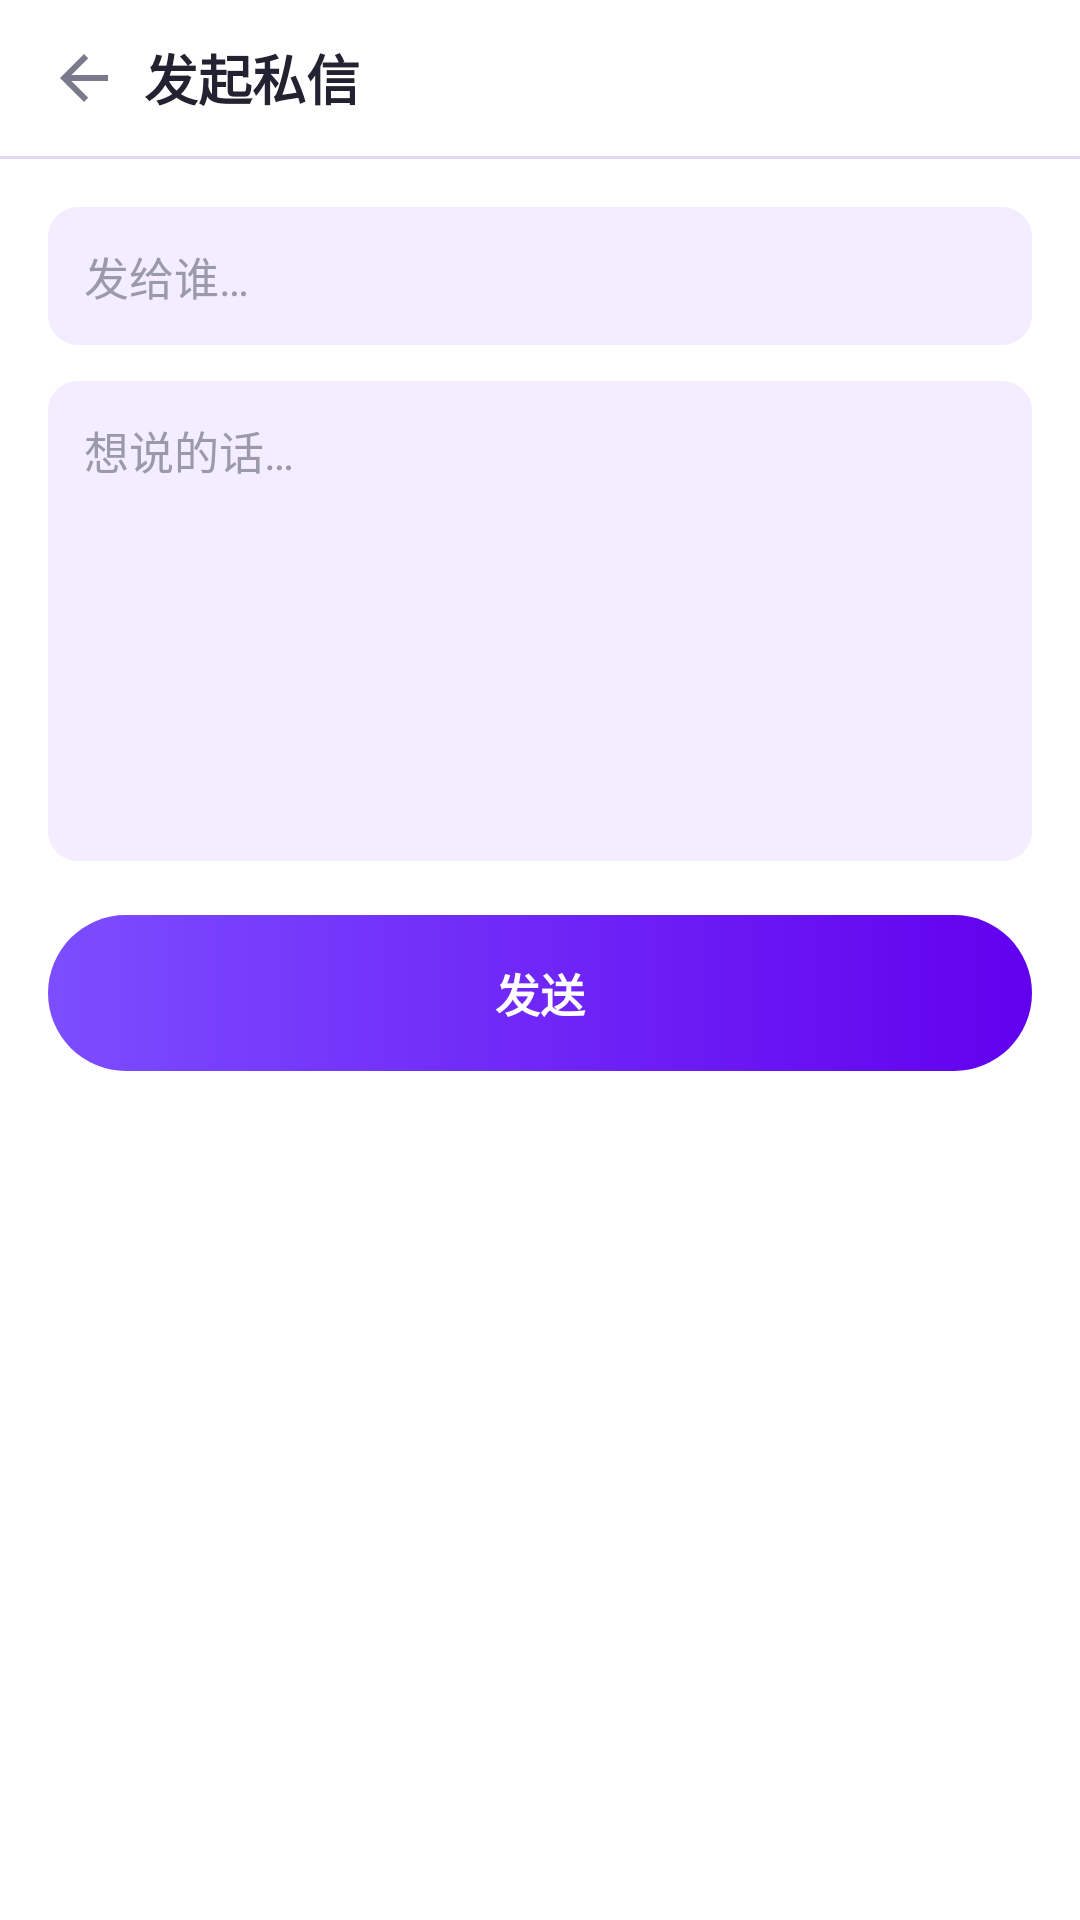

Layout XML and referenced resources for this Android screen:
<!-- AndroidManifest.xml: application theme Theme.Home -->
<!-- res/layout/activity_message.xml -->
<?xml version="1.0" encoding="utf-8"?>
<LinearLayout xmlns:android="http://schemas.android.com/apk/res/android"
    android:layout_width="match_parent"
    android:layout_height="match_parent"
    android:background="@color/white"
    android:fitsSystemWindows="true"
    android:orientation="vertical">

    <LinearLayout
        android:layout_width="match_parent"
        android:layout_height="wrap_content"
        android:gravity="center_vertical"
        android:orientation="horizontal"
        android:paddingLeft="8dp"
        android:paddingTop="6dp"
        android:paddingRight="16dp"
        android:paddingBottom="6dp">

        <ImageButton
            android:id="@+id/btnBack"
            android:layout_width="40dp"
            android:layout_height="40dp"
            android:background="?attr/selectableItemBackgroundBorderless"
            android:contentDescription="@string/action_back"
            android:padding="8dp"
            android:src="@drawable/ic_arrow_back"
            android:tint="@color/ink_muted" />

        <TextView
            android:layout_width="0dp"
            android:layout_height="wrap_content"
            android:layout_weight="1"
            android:text="@string/action_message_new"
            android:textColor="@color/ink_strong"
            android:textSize="18sp"
            android:textStyle="bold" />
    </LinearLayout>

    <View
        android:layout_width="match_parent"
        android:layout_height="1dp"
        android:background="@color/input_stroke" />

    <LinearLayout
        android:layout_width="match_parent"
        android:layout_height="wrap_content"
        android:orientation="vertical"
        android:padding="16dp">

        <EditText
            android:id="@+id/recipient"
            android:layout_width="match_parent"
            android:layout_height="wrap_content"
            android:background="@drawable/bg_input"
            android:hint="@string/hint_message_to"
            android:importantForAutofill="no"
            android:inputType="textNoSuggestions"
            android:maxLines="1"
            android:padding="12dp"
            android:textColor="@color/ink_body"
            android:textColorHint="@color/ink_faint"
            android:textSize="15sp" />

        <EditText
            android:id="@+id/content"
            android:layout_width="match_parent"
            android:layout_height="wrap_content"
            android:layout_marginTop="12dp"
            android:background="@drawable/bg_input"
            android:gravity="top|start"
            android:hint="@string/hint_message_body"
            android:importantForAutofill="no"
            android:inputType="textCapSentences|textMultiLine"
            android:lineSpacingExtra="4dp"
            android:maxLength="5000"
            android:minHeight="160dp"
            android:padding="12dp"
            android:textColor="@color/ink_body"
            android:textColorHint="@color/ink_faint"
            android:textSize="15sp" />

        <TextView
            android:id="@+id/error"
            android:layout_width="match_parent"
            android:layout_height="wrap_content"
            android:layout_marginTop="10dp"
            android:textColor="@color/field_error"
            android:textSize="13sp"
            android:visibility="gone" />

        <TextView
            android:id="@+id/btnSend"
            android:layout_width="match_parent"
            android:layout_height="@dimen/auth_button_height"
            android:layout_marginTop="18dp"
            android:background="@drawable/btn_auth_primary"
            android:gravity="center"
            android:text="@string/action_send"
            android:textColor="@color/brand_on_primary"
            android:textSize="15sp"
            android:textStyle="bold" />
    </LinearLayout>
</LinearLayout>
<!-- resources referenced by this layout -->
<resources>
  <color name="brand_on_primary">#FFFFFFFF</color>
  <color name="field_error">#FFD14D72</color>
  <color name="ink_body">#FF33333F</color>
  <color name="ink_faint">#FF9A9AAA</color>
  <color name="ink_muted">#FF7A7A8C</color>
  <color name="ink_strong">#FF222230</color>
  <color name="input_stroke">#FFE0D8F5</color>
  <color name="white">#FFFFFFFF</color>
  <dimen name="auth_button_height">52dp</dimen>
  <!-- drawable bg_input (drawable) -->
  <?xml version="1.0" encoding="utf-8"?>
  <shape xmlns:android="http://schemas.android.com/apk/res/android"
      android:shape="rectangle">
      <solid android:color="@color/brand_tint" />
      <corners android:radius="10dp" />
  </shape>
  <!-- drawable btn_auth_primary (drawable) -->
  <?xml version="1.0" encoding="utf-8"?>
  <ripple xmlns:android="http://schemas.android.com/apk/res/android"
      android:color="@color/brand_ripple_dark">
      <item android:id="@android:id/background">
          <shape android:shape="rectangle">
              <corners android:radius="@dimen/auth_button_radius" />
              <gradient
                  android:angle="0"
                  android:startColor="#FF7C4DFF"
                  android:endColor="#FF6200EE" />
          </shape>
      </item>
  </ripple>
  <!-- drawable ic_arrow_back (drawable) -->
  <?xml version="1.0" encoding="utf-8"?>
  <vector xmlns:android="http://schemas.android.com/apk/res/android"
      android:width="24dp"
      android:height="24dp"
      android:viewportWidth="24"
      android:viewportHeight="24">
      <path
          android:fillColor="#FF222230"
          android:pathData="M20,11H7.83l5.59,-5.59L12,4l-8,8 8,8 1.41,-1.41L7.83,13H20v-2z" />
  </vector>
  <string name="action_back">返回</string>
  <string name="action_message_new">发起私信</string>
  <string name="action_send">发送</string>
  <string name="hint_message_body">想说的话…</string>
  <string name="hint_message_to">发给谁…</string>
  <style name="Theme.Home" parent="Theme.AppCompat.Light.DarkActionBar">
          
          <item name="colorPrimary">@color/purple_500</item>
          <item name="colorPrimaryDark">@color/purple_700</item>
          <item name="colorAccent">@color/teal_200</item>
          
      </style>
  <color name="brand_tint">#FFF3EDFF</color>
  <color name="brand_ripple_dark">#33FFFFFF</color>
  <dimen name="auth_button_radius">26dp</dimen>
  <color name="purple_500">#FF6200EE</color>
  <color name="purple_700">#FF3700B3</color>
  <color name="teal_200">#FF03DAC5</color>
</resources>
